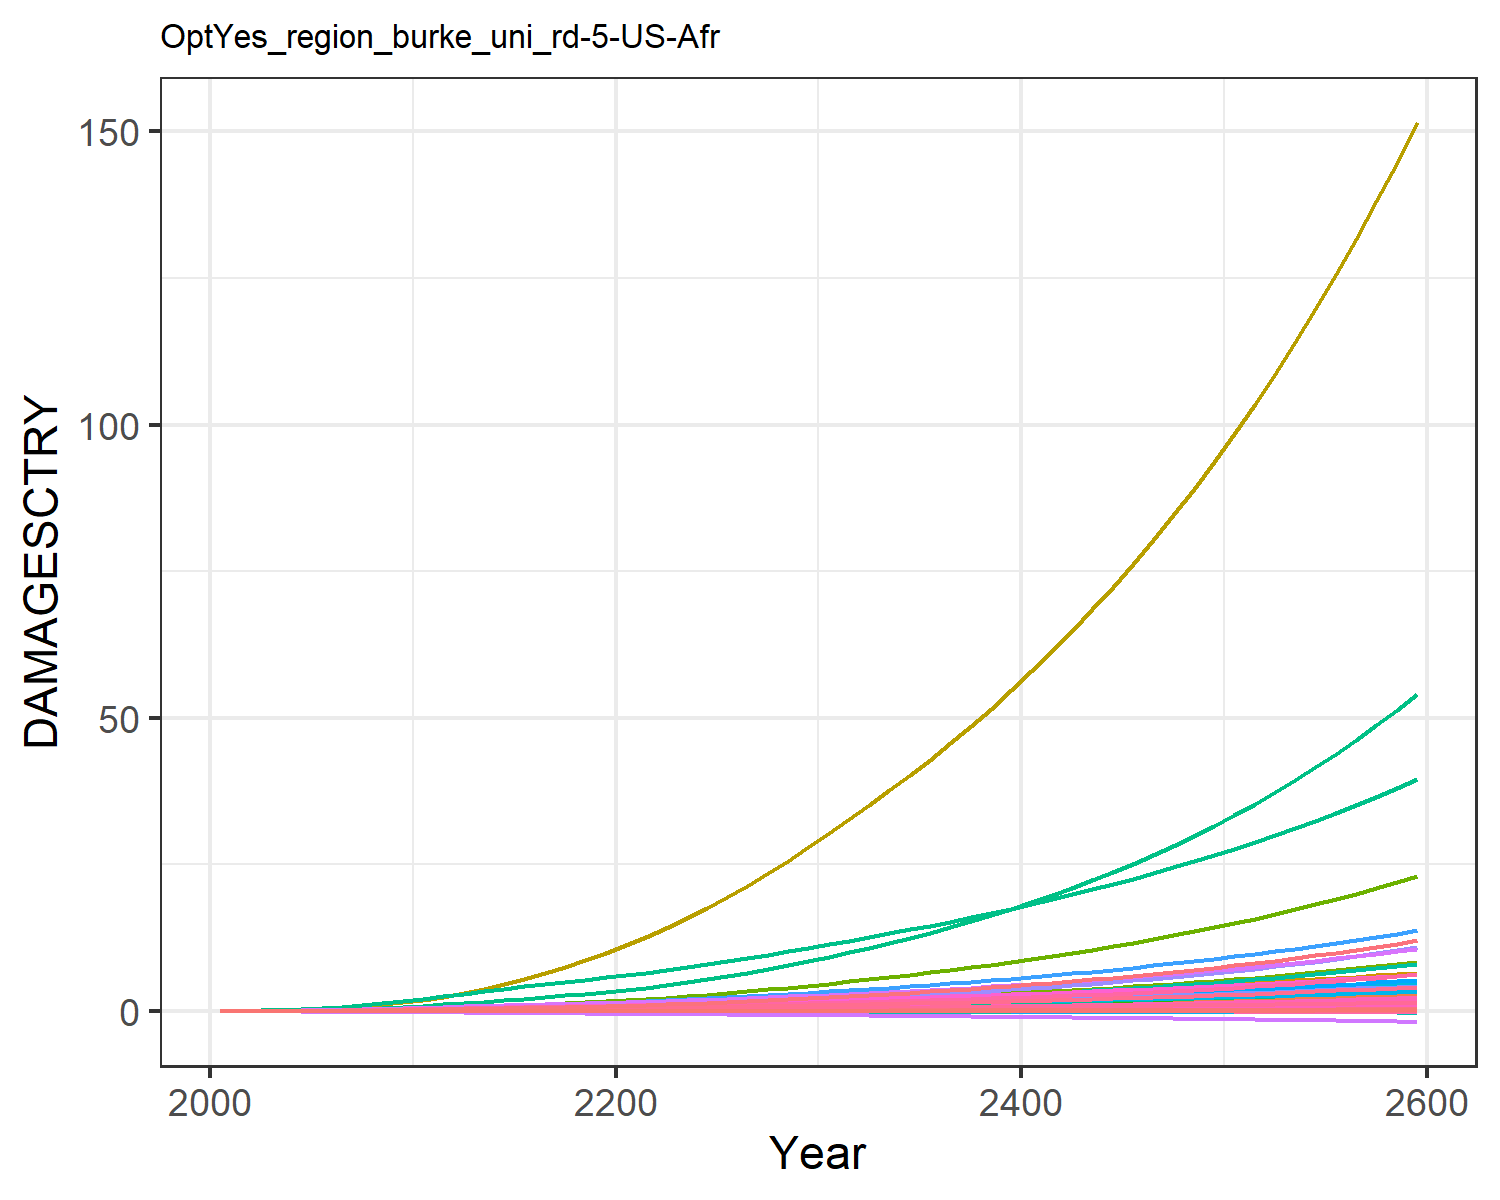

Values plotted in this chart, from the file beside it:
9.31785260838142e-6, 0.0003608619853795658, 1.0946381900809916e-5, 0.004765314077660638, 0.0018665133772867214, -2.8555077691104798e-5, 0.004069308976660987, -0.0011605177616461034, 7.170073115505463e-5, 1.2427679935976366e-5, -0.0006685173286926385, 7.403306069728318e-5, 0.00010175885351298185, 0.0019734179289593685, -3.319763079162955e-5, 0.0005294688058474064, 6.76897506562309e-5, -2.951047924832515e-5, -0.00022142116662110482, 1.7791280022773245e-5, 0.00014844423762505837, 0.013735724312249, 3.315999472221272e-5, 0.000124818396085883
2.16472145814311e-5, 0.000868, 2.1649259764202948e-5, 0.009596, 0.003492, -4.553207060508807e-5, 0.008101, -0.001717, 0.0001237, 2.8043595277404795e-5, -0.0009388, 0.0001671, 0.0002283, 0.003738, -4.863379622655364e-5, 0.001054, 0.0001227, -4.6062970929213616e-5, -0.0003597, 3.278262664494375e-5, 0.0002824, 0.02563, 6.020241769926983e-5, 0.0002345
5.3739920790640934e-5, 0.001917, 4.067899161705337e-5, 0.01796, 0.006307, -7.695275995859949e-5, 0.01304, -0.002626, 0.0002299, 6.141799231974413e-5, -0.001385, 0.0003597, 0.0004961, 0.007586, -7.248676726089173e-5, 0.001964, 0.0002136, -7.590079837144909e-5, -0.0006204, 5.805172734958287e-5, 0.0005186, 0.04597, 0.000105, 0.0004721
0.0001166, 0.004692, 7.07643551027035e-5, 0.0307, 0.01048, -0.0001192, 0.01987, -0.003744, 0.0003909, 0.0001483, -0.001888, 0.000858, 0.001189, 0.01401, -9.604945775691111e-5, 0.003344, 0.0003432, -0.0001144, -0.0009782, 9.451354006661367e-5, 0.0008723, 0.07564, 0.0001687, 0.0008647
0.0002247, 0.008661, 0.0001142, 0.04848, 0.01609, -0.0001722, 0.02827, -0.005029, 0.0006171, 0.0002688, -0.002415, 0.001543, 0.002137, 0.02374, -0.0001143, 0.005261, 0.0005112, -0.0001605, -0.001435, 0.0001422, 0.001351, 0.1148, 0.0002513, 0.001454
0.0003865, 0.01385, 0.0001721, 0.07052, 0.02296, -0.000234, 0.03785, -0.00639, 0.0009109, 0.0004234, -0.002909, 0.002413, 0.003341, 0.03678, -0.0001214, 0.007627, 0.0007104, -0.0002117, -0.001978, 0.0001992, 0.001941, 0.162, 0.0003492, 0.002235
0.0006103, 0.02037, 0.0002459, 0.09704, 0.03116, -0.0003035, 0.04842, -0.007778, 0.001275, 0.0006135, -0.003345, 0.003481, 0.004808, 0.05335, -0.0001139, 0.01046, 0.0009417, -0.0002665, -0.002598, 0.0002658, 0.002647, 0.2174, 0.0004627, 0.003219
0.0009098, 0.02886, 0.0003356, 0.1291, 0.04075, -0.0003793, 0.06011, -0.009189, 0.001706, 0.0008563, -0.003725, 0.004844, 0.006669, 0.07422, -8.947112412644505e-5, 0.01387, 0.001206, -0.0003231, -0.003285, 0.0003421, 0.003473, 0.2814, 0.0005924, 0.004448
0.001291, 0.03968, 0.0004405, 0.1669, 0.0516, -0.0004596, 0.0728, -0.0106, 0.002197, 0.001158, -0.004044, 0.006542, 0.008968, 0.09965, -4.7908778177788723e-5, 0.01788, 0.001501, -0.0003802, -0.004022, 0.0004274, 0.004409, 0.3531, 0.0007368, 0.005931
0.001757, 0.05315, 0.0005589, 0.2106, 0.06357, -0.0005429, 0.08631, -0.01198, 0.002735, 0.001522, -0.004304, 0.008611, 0.01174, 0.1297, 8.947639708884471e-6, 0.0225, 0.001822, -0.0004368, -0.004795, 0.0005203, 0.005441, 0.4316, 0.0008937, 0.007669
0.002282, 0.06768, 0.0006995, 0.2543, 0.07649, -0.0006383, 0.102, -0.01352, 0.00336, 0.001899, -0.00458, 0.01077, 0.01459, 0.163, 7.821640871168313e-5, 0.02709, 0.002165, -0.0005008, -0.005682, 0.0006198, 0.006555, 0.516, 0.001062, 0.00957
0.002834, 0.08189, 0.000863, 0.2933, 0.08967, -0.0007476, 0.1202, -0.01522, 0.004064, 0.002248, -0.004895, 0.01282, 0.01722, 0.1981, 0.0001517, 0.03115, 0.002515, -0.0005749, -0.006694, 0.0007213, 0.007689, 0.6023, 0.001233, 0.01155
0.003372, 0.0967, 0.001041, 0.3344, 0.1034, -0.0008651, 0.1405, -0.01704, 0.004801, 0.002596, -0.005251, 0.01489, 0.01985, 0.2332, 0.0002212, 0.0354, 0.002884, -0.0006562, -0.007776, 0.0008278, 0.008869, 0.6929, 0.001413, 0.01351
0.003895, 0.112, 0.001223, 0.3728, 0.1163, -0.0009837, 0.1612, -0.01877, 0.005511, 0.002933, -0.005601, 0.01697, 0.02241, 0.2691, 0.0002759, 0.03934, 0.003233, -0.0007406, -0.008857, 0.0009284, 0.009969, 0.7787, 0.001584, 0.01548
0.004388, 0.1276, 0.001407, 0.4086, 0.1283, -0.001103, 0.1821, -0.02043, 0.006184, 0.003254, -0.005963, 0.01902, 0.02486, 0.3052, 0.0003112, 0.04298, 0.003562, -0.0008289, -0.009934, 0.001023, 0.01098, 0.8595, 0.001745, 0.01743
0.00483, 0.1432, 0.001588, 0.4418, 0.1392, -0.001222, 0.2034, -0.02202, 0.006802, 0.00355, -0.00635, 0.02099, 0.02714, 0.3407, 0.0003211, 0.04632, 0.003867, -0.0009213, -0.01099, 0.00111, 0.0119, 0.9343, 0.001895, 0.01931
0.005207, 0.1585, 0.001765, 0.4721, 0.1488, -0.00134, 0.2249, -0.02354, 0.007353, 0.003815, -0.006759, 0.02286, 0.0292, 0.3749, 0.0003026, 0.04931, 0.004143, -0.001017, -0.01202, 0.001189, 0.0127, 1.002, 0.002031, 0.02108
0.005538, 0.1738, 0.001941, 0.5004, 0.1575, -0.001457, 0.2471, -0.02503, 0.007855, 0.004056, -0.00718, 0.02464, 0.03109, 0.4084, 0.0002639, 0.05209, 0.004402, -0.001116, -0.01303, 0.001262, 0.01342, 1.065, 0.002158, 0.02277
0.005836, 0.189, 0.002121, 0.5276, 0.1658, -0.001574, 0.2701, -0.02649, 0.008326, 0.004278, -0.007599, 0.02636, 0.03285, 0.4416, 0.0002117, 0.05471, 0.004649, -0.001216, -0.01402, 0.001331, 0.01409, 1.125, 0.002279, 0.02439
0.006111, 0.2043, 0.002305, 0.554, 0.1737, -0.00169, 0.2943, -0.02795, 0.008778, 0.004485, -0.008008, 0.02803, 0.03449, 0.4749, 0.0001512, 0.05724, 0.004886, -0.001318, -0.01501, 0.001398, 0.01473, 1.184, 0.002396, 0.02597
0.006405, 0.2208, 0.0025, 0.5832, 0.1823, -0.00181, 0.3197, -0.02944, 0.009239, 0.004707, -0.00841, 0.02984, 0.03626, 0.511, 8.657097145287498e-5, 0.06003, 0.005143, -0.001422, -0.01602, 0.00147, 0.01542, 1.247, 0.002522, 0.02767
0.006738, 0.2395, 0.002711, 0.6167, 0.1919, -0.001935, 0.3466, -0.03097, 0.009722, 0.004957, -0.008802, 0.03187, 0.03823, 0.5516, 1.9970676133162252e-5, 0.06324, 0.00543, -0.001531, -0.01708, 0.00155, 0.0162, 1.318, 0.002663, 0.02954
0.007085, 0.261, 0.002936, 0.6522, 0.2021, -0.002063, 0.375, -0.03254, 0.01022, 0.005251, -0.009181, 0.03422, 0.04055, 0.5947, -4.7164822702365574e-5, 0.06664, 0.00573, -0.001642, -0.01817, 0.001634, 0.01702, 1.393, 0.002811, 0.0315
0.007447, 0.2844, 0.003174, 0.6897, 0.2127, -0.002195, 0.4051, -0.03416, 0.01074, 0.005562, -0.009546, 0.03675, 0.043, 0.6402, -0.0001138, 0.0702, 0.006042, -0.001755, -0.01928, 0.001722, 0.01787, 1.471, 0.002964, 0.03352
0.007823, 0.3094, 0.003427, 0.7289, 0.2239, -0.002329, 0.4368, -0.03582, 0.01127, 0.005886, -0.009899, 0.03941, 0.04555, 0.6881, -0.0001793, 0.07393, 0.006365, -0.00187, -0.02043, 0.001813, 0.01876, 1.553, 0.003123, 0.0356
0.008214, 0.3358, 0.003694, 0.7699, 0.2355, -0.002467, 0.4703, -0.03754, 0.01182, 0.006222, -0.01024, 0.0422, 0.04819, 0.7385, -0.0002433, 0.07781, 0.006699, -0.001987, -0.0216, 0.001907, 0.01968, 1.639, 0.003287, 0.03774
0.008624, 0.3637, 0.003976, 0.8129, 0.2476, -0.002609, 0.5057, -0.03933, 0.0124, 0.006571, -0.01057, 0.04512, 0.05093, 0.7915, -0.0003058, 0.08188, 0.007048, -0.002107, -0.02281, 0.002005, 0.02065, 1.728, 0.003459, 0.03997
0.009049, 0.3931, 0.004274, 0.8579, 0.2603, -0.002755, 0.5431, -0.04117, 0.013, 0.006931, -0.01089, 0.04817, 0.05376, 0.8472, -0.0003667, 0.08611, 0.007408, -0.002229, -0.02406, 0.002107, 0.02165, 1.821, 0.003636, 0.04225
0.00949, 0.4239, 0.004588, 0.9046, 0.2734, -0.002905, 0.5825, -0.04308, 0.01362, 0.007302, -0.0112, 0.05133, 0.05666, 0.9054, -0.0004263, 0.09051, 0.00778, -0.002354, -0.02534, 0.002212, 0.0227, 1.918, 0.003818, 0.0446
0.009946, 0.4561, 0.004918, 0.9532, 0.2871, -0.003059, 0.6239, -0.04506, 0.01427, 0.007684, -0.0115, 0.05462, 0.05965, 0.9662, -0.0004846, 0.09507, 0.008165, -0.002481, -0.02666, 0.00232, 0.02377, 2.018, 0.004007, 0.04701
0.0104, 0.489, 0.005256, 1.002, 0.3006, -0.003211, 0.6661, -0.047, 0.01491, 0.008062, -0.01177, 0.05793, 0.06262, 1.028, -0.0005409, 0.09964, 0.008544, -0.002606, -0.02796, 0.002427, 0.02484, 2.118, 0.004193, 0.04941
0.01085, 0.522, 0.005595, 1.051, 0.3139, -0.003359, 0.7083, -0.04887, 0.01553, 0.008432, -0.01199, 0.06122, 0.06551, 1.09, -0.000595, 0.1042, 0.008912, -0.002727, -0.02923, 0.002531, 0.02587, 2.216, 0.004374, 0.05175
0.0113, 0.5559, 0.005944, 1.1, 0.3273, -0.003509, 0.7515, -0.05076, 0.01617, 0.008805, -0.0122, 0.06456, 0.06844, 1.154, -0.0006478, 0.1088, 0.009284, -0.002849, -0.03052, 0.002636, 0.02692, 2.316, 0.004557, 0.05411
0.01176, 0.5908, 0.006304, 1.151, 0.341, -0.003661, 0.7963, -0.05268, 0.01682, 0.009185, -0.0124, 0.06799, 0.0714, 1.219, -0.0006997, 0.1135, 0.009662, -0.002972, -0.03182, 0.002742, 0.02799, 2.418, 0.004743, 0.05651
0.01223, 0.6268, 0.006678, 1.204, 0.3551, -0.003815, 0.8427, -0.05465, 0.01748, 0.009571, -0.01259, 0.07151, 0.07442, 1.287, -0.0007511, 0.1183, 0.01005, -0.003097, -0.03315, 0.002851, 0.02908, 2.523, 0.004932, 0.05895
0.01271, 0.6641, 0.007067, 1.258, 0.3696, -0.003973, 0.891, -0.05666, 0.01816, 0.009964, -0.01277, 0.07513, 0.0775, 1.358, -0.0008023, 0.1233, 0.01044, -0.003224, -0.0345, 0.002963, 0.0302, 2.63, 0.005126, 0.06143
0.0132, 0.7027, 0.00747, 1.314, 0.3845, -0.004134, 0.9413, -0.05873, 0.01886, 0.01037, -0.01293, 0.07885, 0.08063, 1.431, -0.0008536, 0.1285, 0.01085, -0.003353, -0.03589, 0.003077, 0.03134, 2.741, 0.005324, 0.06397
0.0137, 0.7427, 0.007889, 1.372, 0.3997, -0.004298, 0.9937, -0.06085, 0.01957, 0.01077, -0.01309, 0.08268, 0.08384, 1.506, -0.0009052, 0.1337, 0.01126, -0.003485, -0.0373, 0.003194, 0.03251, 2.856, 0.005527, 0.06655
0.01421, 0.784, 0.008324, 1.431, 0.4155, -0.004466, 1.048, -0.06303, 0.0203, 0.01119, -0.01323, 0.08662, 0.0871, 1.584, -0.0009574, 0.1392, 0.01168, -0.003619, -0.03875, 0.003314, 0.03372, 2.973, 0.005735, 0.0692
0.01474, 0.8269, 0.008777, 1.493, 0.4316, -0.004639, 1.105, -0.06527, 0.02104, 0.01162, -0.01336, 0.09068, 0.09044, 1.666, -0.00101, 0.1448, 0.01212, -0.003756, -0.04023, 0.003436, 0.03495, 3.095, 0.005949, 0.07189
0.01528, 0.8713, 0.009247, 1.556, 0.4483, -0.004815, 1.164, -0.06757, 0.02181, 0.01206, -0.01348, 0.09486, 0.09385, 1.75, -0.001064, 0.1506, 0.01257, -0.003896, -0.04175, 0.003562, 0.03621, 3.22, 0.006168, 0.07465
0.01582, 0.9173, 0.009736, 1.622, 0.4654, -0.004995, 1.226, -0.06993, 0.0226, 0.0125, -0.01358, 0.09918, 0.09733, 1.837, -0.00112, 0.1566, 0.01302, -0.004039, -0.04331, 0.003691, 0.03751, 3.349, 0.006392, 0.07747
0.01638, 0.9649, 0.01024, 1.69, 0.4831, -0.00518, 1.29, -0.07236, 0.0234, 0.01296, -0.01368, 0.1036, 0.1009, 1.928, -0.001176, 0.1627, 0.01349, -0.004186, -0.0449, 0.003824, 0.03884, 3.482, 0.006622, 0.08036
0.01696, 1.014, 0.01077, 1.76, 0.5012, -0.00537, 1.357, -0.07486, 0.02422, 0.01343, -0.01376, 0.1082, 0.1045, 2.022, -0.001235, 0.1691, 0.01397, -0.004335, -0.04653, 0.00396, 0.04021, 3.619, 0.006858, 0.08331
0.01754, 1.066, 0.01132, 1.833, 0.5199, -0.005565, 1.426, -0.07742, 0.02507, 0.0139, -0.01382, 0.1129, 0.1083, 2.12, -0.001295, 0.1756, 0.01447, -0.004489, -0.04821, 0.004099, 0.04161, 3.761, 0.0071, 0.08633
0.01814, 1.119, 0.01189, 1.908, 0.5391, -0.005764, 1.499, -0.08006, 0.02594, 0.01439, -0.01387, 0.1178, 0.1121, 2.222, -0.001357, 0.1824, 0.01497, -0.004646, -0.04993, 0.004242, 0.04304, 3.907, 0.007349, 0.08943
0.01875, 1.174, 0.01249, 1.985, 0.559, -0.005969, 1.575, -0.08278, 0.02682, 0.01489, -0.0139, 0.1229, 0.116, 2.327, -0.001421, 0.1893, 0.01549, -0.004807, -0.05169, 0.004389, 0.04452, 4.058, 0.007605, 0.0926
0.01938, 1.231, 0.01311, 2.066, 0.5794, -0.00618, 1.653, -0.08557, 0.02774, 0.01541, -0.01391, 0.1281, 0.12, 2.437, -0.001487, 0.1965, 0.01603, -0.004973, -0.0535, 0.00454, 0.04603, 4.214, 0.007867, 0.09585
0.02002, 1.291, 0.01375, 2.149, 0.6005, -0.006396, 1.736, -0.08845, 0.02867, 0.01593, -0.01391, 0.1335, 0.1241, 2.55, -0.001556, 0.204, 0.01658, -0.005142, -0.05536, 0.004695, 0.04759, 4.376, 0.008137, 0.09918
0.02068, 1.352, 0.01442, 2.235, 0.6222, -0.006618, 1.821, -0.0914, 0.02963, 0.01647, -0.01389, 0.139, 0.1283, 2.669, -0.001628, 0.2116, 0.01714, -0.005316, -0.05728, 0.004855, 0.04919, 4.542, 0.008414, 0.1026
0.02135, 1.416, 0.01512, 2.324, 0.6446, -0.006847, 1.91, -0.09445, 0.03061, 0.01702, -0.01384, 0.1448, 0.1327, 2.792, -0.001702, 0.2195, 0.01772, -0.005495, -0.05924, 0.005019, 0.05083, 4.714, 0.008699, 0.1061
0.02203, 1.483, 0.01584, 2.416, 0.6676, -0.007081, 2.003, -0.09758, 0.03162, 0.01759, -0.01378, 0.1507, 0.1371, 2.92, -0.001779, 0.2277, 0.01832, -0.005679, -0.06126, 0.005187, 0.05251, 4.892, 0.008992, 0.1097
0.02274, 1.552, 0.0166, 2.511, 0.6914, -0.007323, 2.1, -0.1008, 0.03266, 0.01817, -0.01369, 0.1569, 0.1417, 3.053, -0.001859, 0.2362, 0.01894, -0.005867, -0.06334, 0.00536, 0.05425, 5.076, 0.009293, 0.1134
0.02346, 1.624, 0.01738, 2.61, 0.716, -0.007572, 2.201, -0.1041, 0.03372, 0.01877, -0.01358, 0.1633, 0.1463, 3.191, -0.001943, 0.2449, 0.01957, -0.006061, -0.06547, 0.005538, 0.05603, 5.267, 0.009603, 0.1172
0.0242, 1.699, 0.0182, 2.712, 0.7414, -0.007827, 2.307, -0.1075, 0.03482, 0.01938, -0.01344, 0.1699, 0.1511, 3.335, -0.00203, 0.2539, 0.02022, -0.00626, -0.06767, 0.005722, 0.05786, 5.463, 0.009922, 0.1211
0.02496, 1.776, 0.01906, 2.818, 0.7675, -0.008091, 2.417, -0.1111, 0.03594, 0.02001, -0.01327, 0.1767, 0.1561, 3.484, -0.00212, 0.2633, 0.02089, -0.006465, -0.06993, 0.00591, 0.05974, 5.667, 0.01025, 0.1251
0.02573, 1.857, 0.01995, 2.928, 0.7946, -0.008362, 2.531, -0.1147, 0.0371, 0.02066, -0.01308, 0.1838, 0.1611, 3.64, -0.002214, 0.2729, 0.02157, -0.006676, -0.07225, 0.006104, 0.06168, 5.878, 0.01059, 0.1292
0.02653, 1.941, 0.02087, 3.042, 0.8225, -0.008641, 2.65, -0.1184, 0.03828, 0.02133, -0.01285, 0.1911, 0.1663, 3.802, -0.002313, 0.2829, 0.02228, -0.006893, -0.07465, 0.006304, 0.06367, 6.096, 0.01094, 0.1335
0.02735, 2.028, 0.02184, 3.16, 0.8513, -0.008928, 2.775, -0.1223, 0.0395, 0.02201, -0.01259, 0.1987, 0.1717, 3.97, -0.002415, 0.2932, 0.02301, -0.007116, -0.07711, 0.006509, 0.06572, 6.322, 0.01129, 0.1378
0.02818, 2.119, 0.02285, 3.282, 0.881, -0.009224, 2.904, -0.1262, 0.04076, 0.02271, -0.0123, 0.2065, 0.1772, 4.145, -0.002521, 0.3039, 0.02376, -0.007345, -0.07965, 0.006721, 0.06783, 6.555, 0.01166, 0.1423
